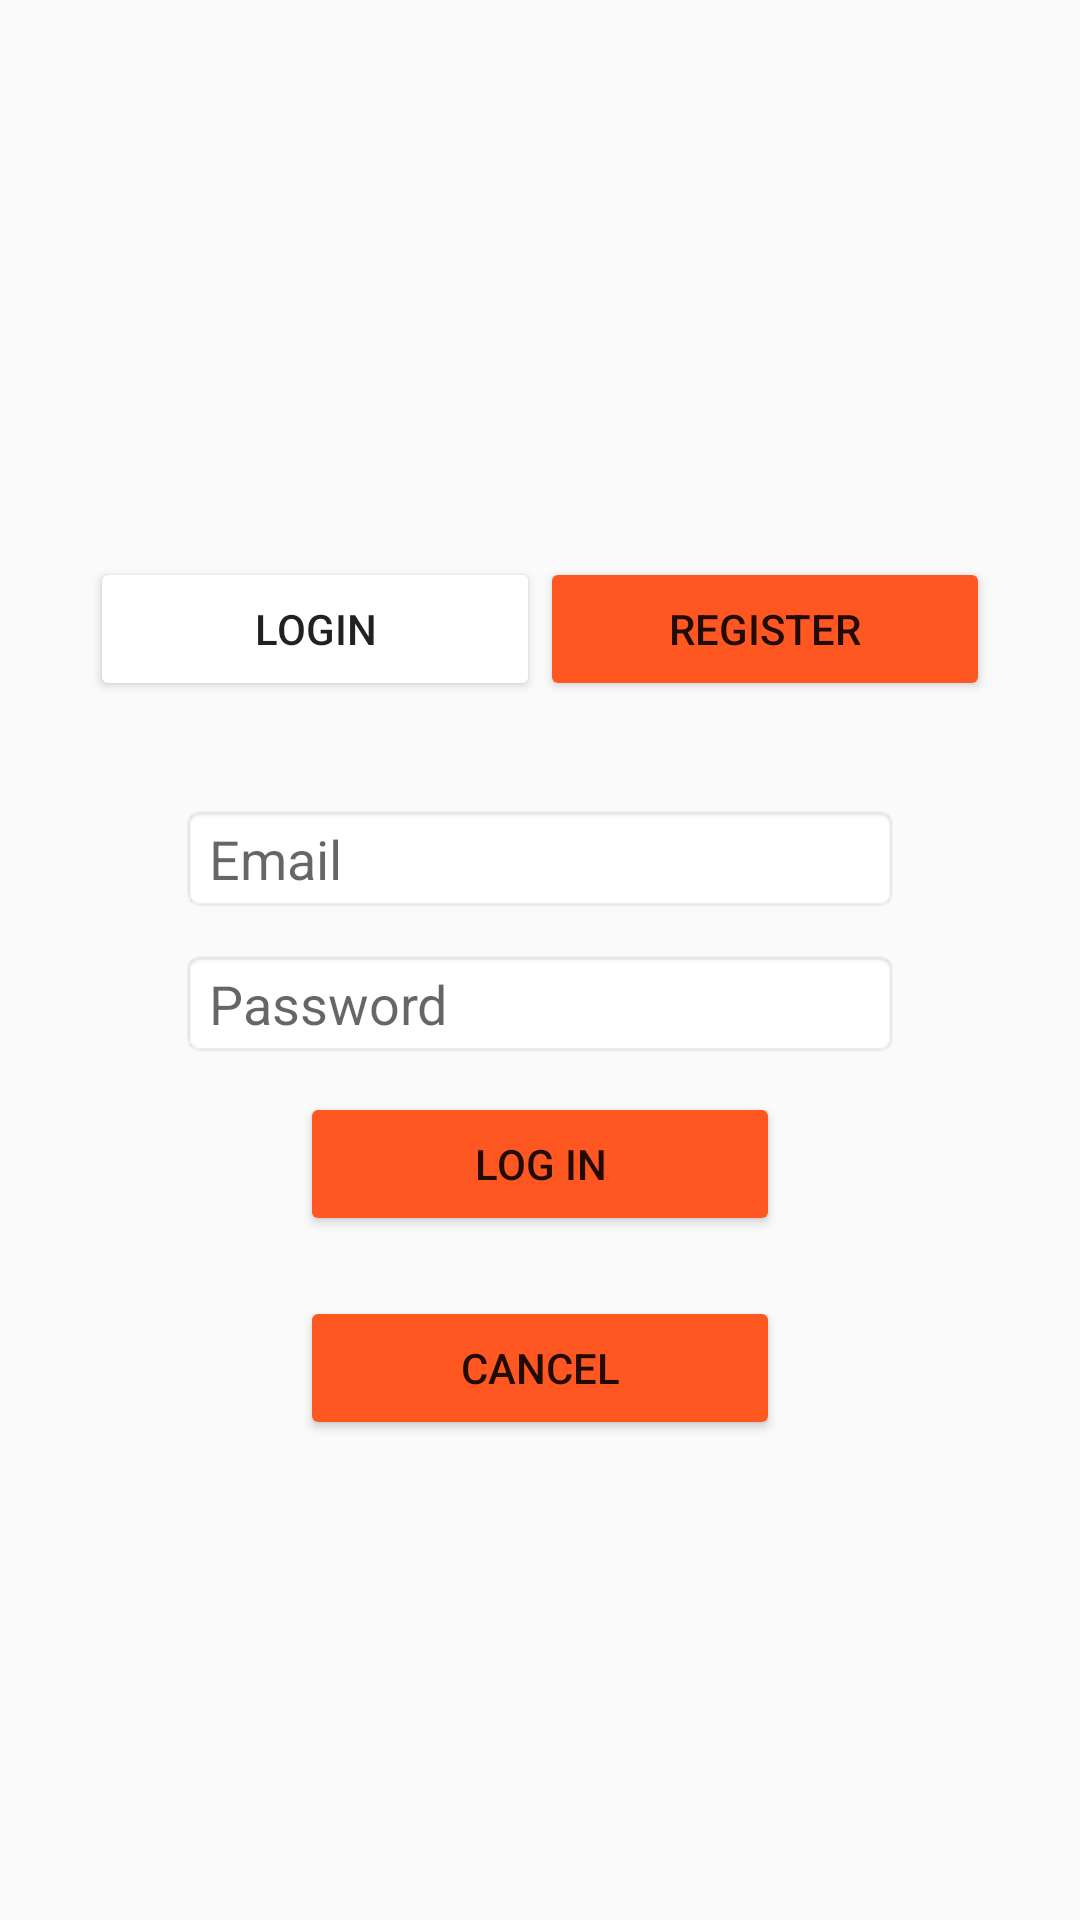

The Android layout XML behind this screen, and the referenced resources:
<!-- AndroidManifest.xml: application theme Theme.Nav4.NoActionBar -->
<!-- res/layout/activity_login.xml -->
<?xml version="1.0" encoding="utf-8"?>
<androidx.constraintlayout.widget.ConstraintLayout xmlns:android="http://schemas.android.com/apk/res/android"
    xmlns:app="http://schemas.android.com/apk/res-auto"
    xmlns:tools="http://schemas.android.com/tools"
    android:layout_width="match_parent"
    android:layout_height="match_parent">

    


    <EditText
        android:id="@+id/trash1"
        android:layout_width="0dp"
        android:layout_height="wrap_content"
        android:layout_marginStart="60dp"
        android:layout_marginTop="268dp"
        android:layout_marginEnd="60dp"
        android:background="@android:drawable/editbox_background"
        android:ems="10"
        android:hint="Email"
        android:inputType="textPersonName"
        app:layout_constraintEnd_toEndOf="parent"
        app:layout_constraintHorizontal_bias="0.0"
        app:layout_constraintStart_toStartOf="parent"
        app:layout_constraintTop_toTopOf="parent" />

        <EditText
            android:id="@+id/trash2"
            android:layout_width="0dp"
            android:layout_height="wrap_content"
            android:layout_marginStart="60dp"
            android:layout_marginTop="12dp"
            android:layout_marginEnd="60dp"
            android:background="@android:drawable/editbox_background"
            android:ems="10"
            android:hint="Password"
            android:inputType="textPersonName"
            app:layout_constraintEnd_toEndOf="parent"
            app:layout_constraintHorizontal_bias="0.0"
            app:layout_constraintStart_toStartOf="parent"
            app:layout_constraintTop_toBottomOf="@+id/trash1" />

    <Button
        android:id="@+id/trash_3"
        android:layout_width="0dp"
        android:layout_height="wrap_content"
        android:layout_marginStart="100dp"
        android:layout_marginEnd="100dp"
        android:backgroundTint="#FF5722"
        android:onClick="onLogin"
        android:text="Log In"
        app:layout_constraintBottom_toBottomOf="parent"
        app:layout_constraintEnd_toEndOf="parent"
        app:layout_constraintHorizontal_bias="0.498"
        app:layout_constraintStart_toStartOf="parent"
        app:layout_constraintTop_toBottomOf="@+id/trash2"
        android:clickable="true"
        app:layout_constraintVertical_bias="0.047" />

        <Button
            android:id="@+id/trash4"
            android:layout_width="0dp"
            android:layout_height="wrap_content"
            android:layout_marginStart="100dp"
            android:layout_marginTop="20dp"
            android:layout_marginEnd="100dp"
            android:backgroundTint="#FF5722"
            android:text="Cancel"
            app:layout_constraintEnd_toEndOf="parent"
            app:layout_constraintStart_toStartOf="parent"
            app:layout_constraintTop_toBottomOf="@+id/trash_3" />

        <LinearLayout
            android:layout_width="wrap_content"
            android:layout_height="48dp"
            android:orientation="horizontal"
            app:layout_constraintBottom_toTopOf="@+id/trash1"
            app:layout_constraintEnd_toEndOf="parent"
            app:layout_constraintHorizontal_bias="0.498"
            app:layout_constraintStart_toStartOf="parent"
            app:layout_constraintTop_toTopOf="parent"
            app:layout_constraintVertical_bias="0.844" >

            <Button
                android:id="@+id/Restaurant"
                android:layout_width="150dp"
                android:layout_height="wrap_content"
                android:layout_weight="1"
                android:backgroundTint="@color/white"
                android:text="Login" />

            <Button
                android:id="@+id/btn_Register_switch"
                android:layout_width="150dp"
                android:layout_height="wrap_content"
                android:layout_weight="1"
                android:backgroundTint="#FF5722"
                android:onClick="gotoRegister"
                android:text="Register" />

        </LinearLayout>


</androidx.constraintlayout.widget.ConstraintLayout>
<!-- resources referenced by this layout -->
<resources>
  <color name="white">#FFFFFFFF</color>
  <style name="Theme.Nav4.NoActionBar">
          <item name="windowActionBar">false</item>
          <item name="windowNoTitle">true</item>
      </style>
</resources>
